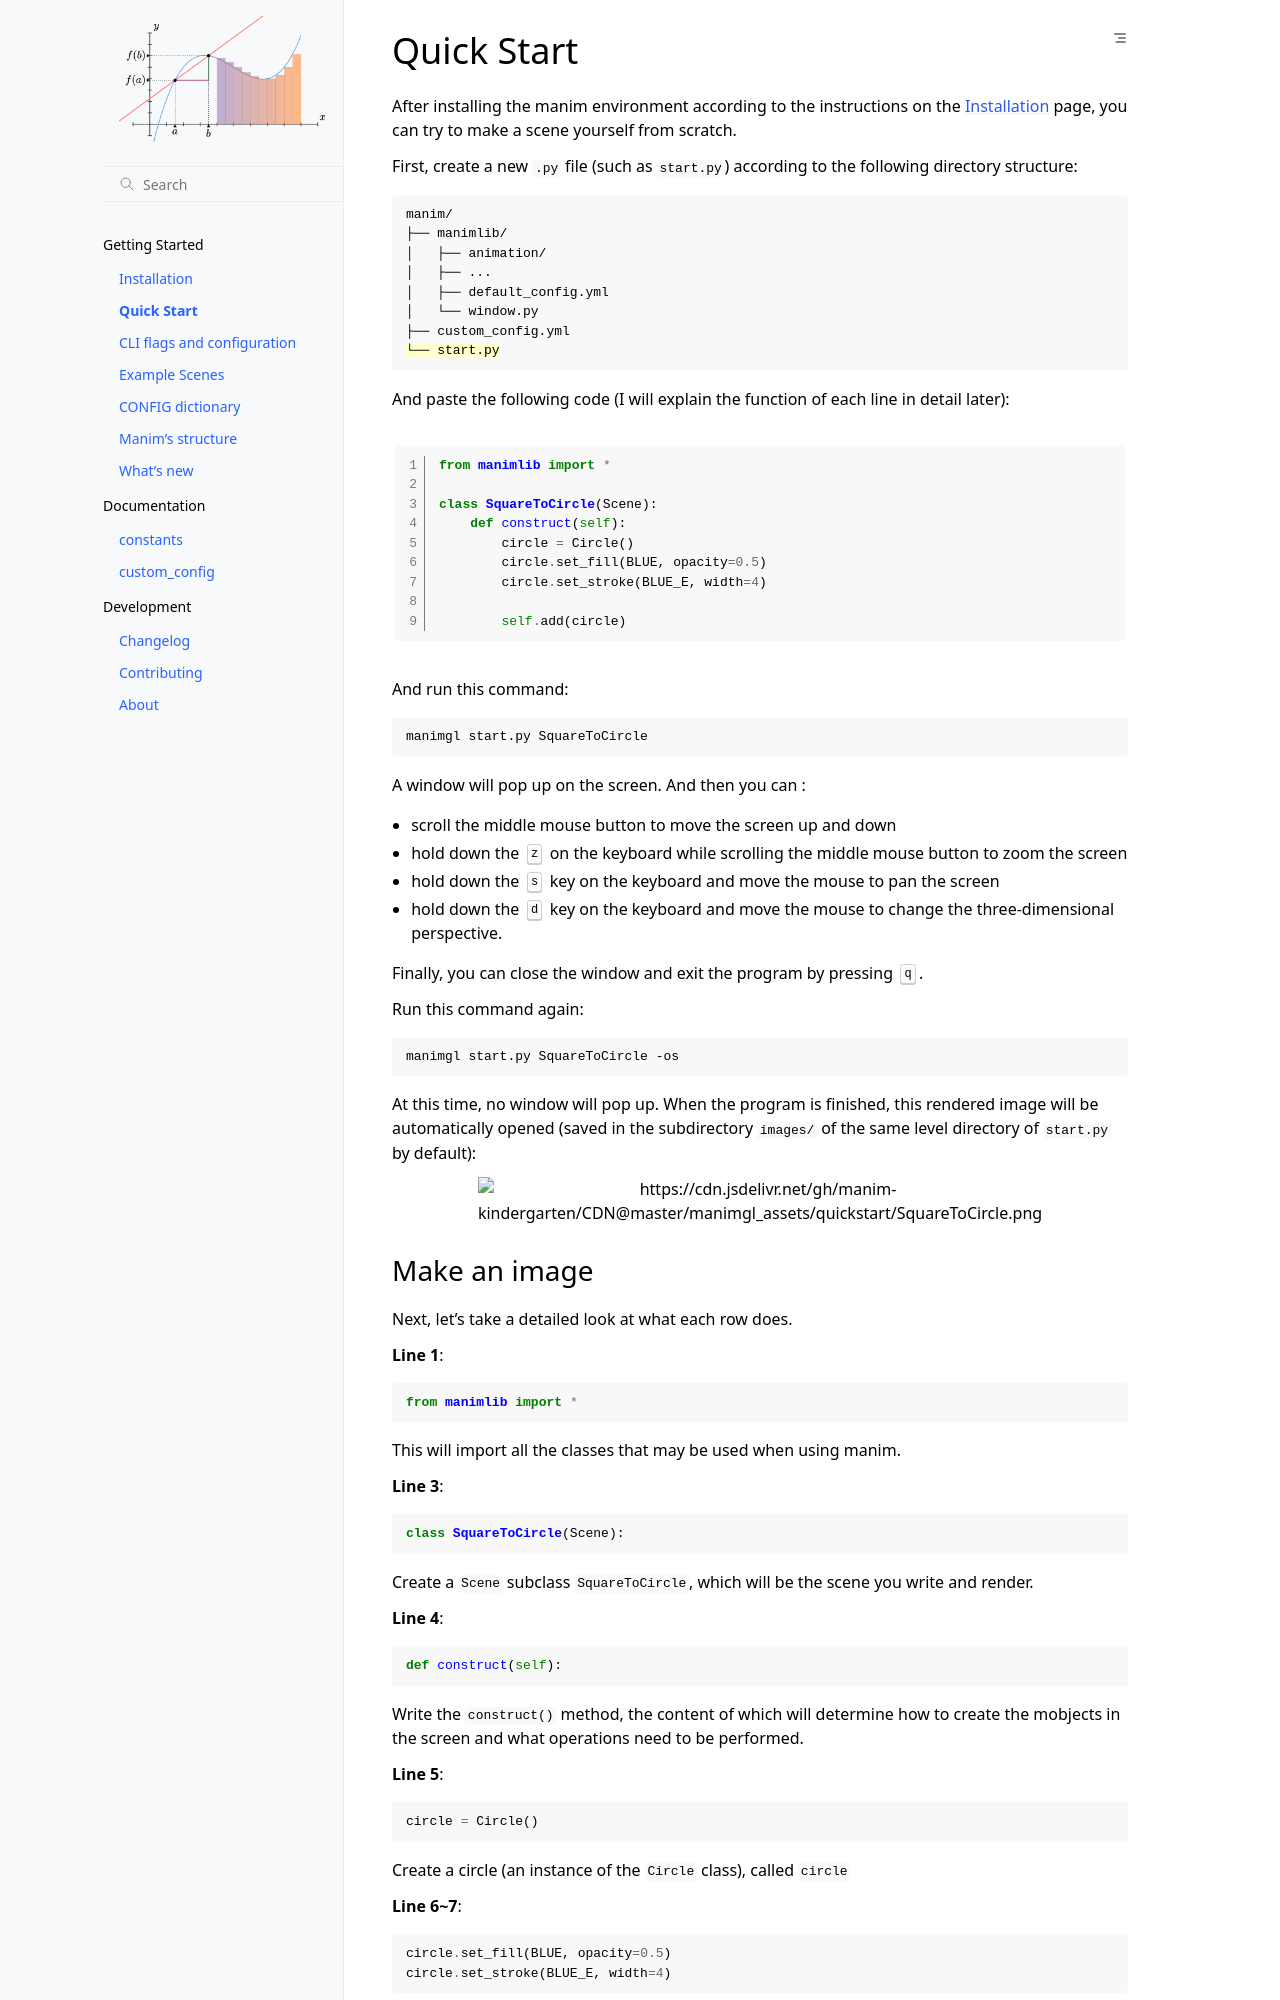

repository: iamjmat/manim · page: getting_started/quickstart.html · generator: sphinx

Quick Start
===========

After installing the manim environment according to the instructions on the
:doc:`installation` page, you can try to make a scene yourself from scratch.

First, create a new ``.py`` file (such as ``start.py``) according to the following
directory structure:

.. code-block:: text
    :emphasize-lines: 8

    manim/
    ├── manimlib/
    │   ├── animation/
    │   ├── ...
    │   ├── default_config.yml
    │   └── window.py
    ├── custom_config.yml
    └── start.py

And paste the following code (I will explain the function of each line in detail later):

.. code-block:: python
    :linenos:

    from manimlib import *

    class SquareToCircle(Scene):
        def construct(self):
            circle = Circle()
            circle.set_fill(BLUE, opacity=0.5)
            circle.set_stroke(BLUE_E, width=4)

            self.add(circle)

And run this command:

.. code-block:: sh

    manimgl start.py SquareToCircle

A window will pop up on the screen. And then you can :

- scroll the middle mouse button to move the screen up and down
- hold down the :kbd:`z` on the keyboard while scrolling the middle mouse button to zoom the screen
- hold down the :kbd:`s` key on the keyboard and move the mouse to pan the screen
- hold down the :kbd:`d` key on the keyboard and move the mouse to change the three-dimensional perspective.

Finally, you can close the window and exit the program by pressing :kbd:`q`.

Run this command again:

.. code-block:: sh

    manimgl start.py SquareToCircle -os

At this time, no window will pop up. When the program is finished, this rendered
image will be automatically opened (saved in the subdirectory ``images/`` of the same
level directory of ``start.py`` by default):

.. image:: https://cdn.jsdelivr.net/gh/manim-kindergarten/CDN@master/manimgl_assets/quickstart/SquareToCircle.png
    :align: center
